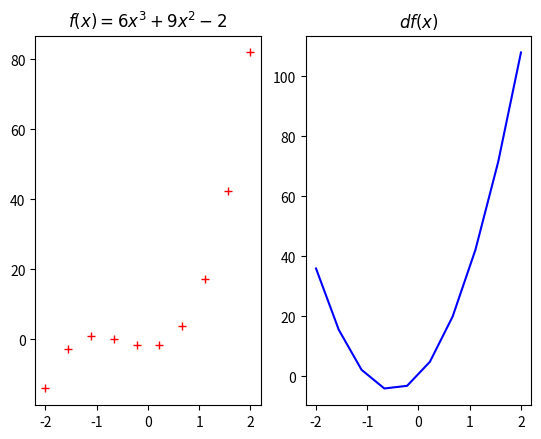

Write the Python code that produced this figure.
# -*- coding: utf-8 -*-

import numpy as np
import matplotlib.pyplot as plt

f = np.poly1d([6, 9, 0, -2])

df = f.deriv()

x = np.linspace(-2, 2, 10)

y = f(x)

dy = df(x)

fig = plt.figure("Graficando polinomios")
sp1 = fig.add_subplot(121, title='$f(x) = 6x^3 + 9x^2 - 2$')
plt.xticks([-2, -1, 0, 1, 2])
sp2 = fig.add_subplot(122, title='$df(x)$')
sp1.plot(x, y, 'r+')
plt.xticks([-2, -1, 0, 1, 2])
sp2.plot(x, dy, 'b')

plt.show()